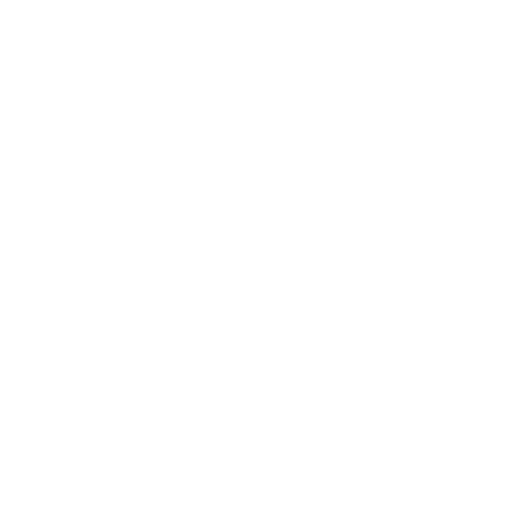
t = 0.00 s
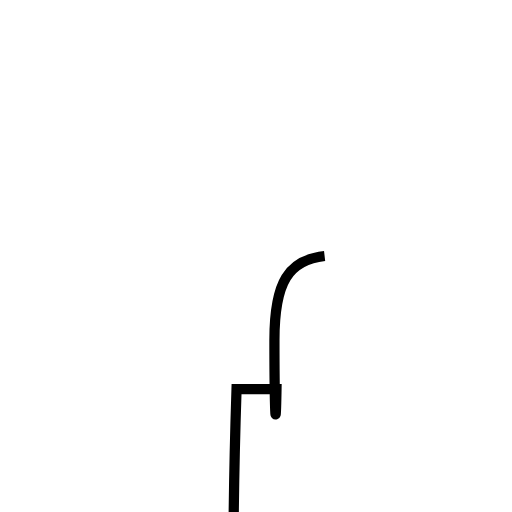
t = 2.58 s
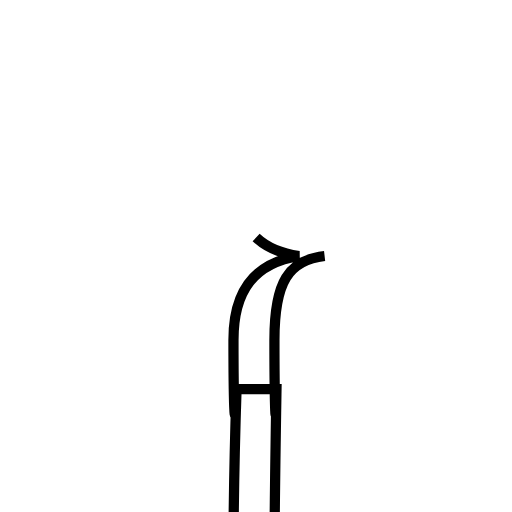
t = 5.16 s
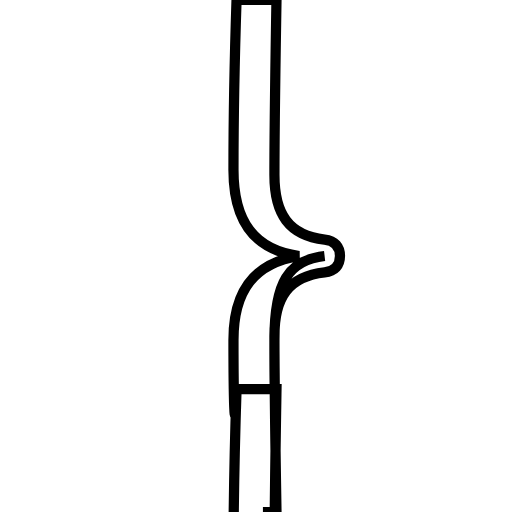
t = 7.74 s
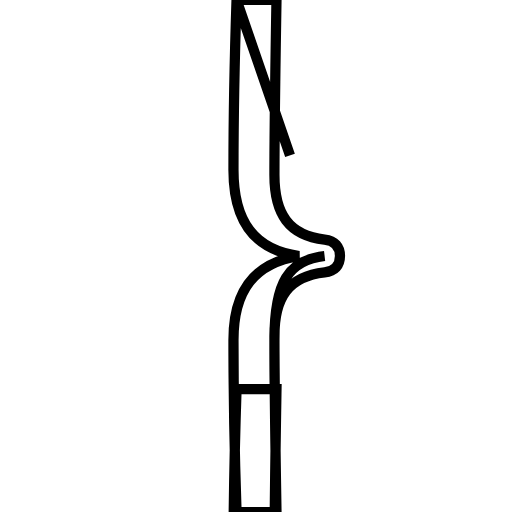
t = 10.00 s

The animated SVG that drew these frames (rendered in a browser with its animation timeline set to each time). Animation: 1 SMIL element (animate=1); frames cover the first 10.00 s.

<?xml version='1.0' encoding='utf-8'?>
<svg viewBox="0.0 -6.0 50.0 50.0" version="1.1" xmlns="http://www.w3.org/2000/svg"><rect x="-1000" y="-1000" width="2000" height="2000" stroke="white" fill="white" /><g style="fill:none;stroke:#000000;stroke-width:1"><path d="M 31.7 -19.0 C 28.2 -18.6 26.8 -16.5 26.8 -10.8 C 26.8 -6.0 26.9 -0.1 27.0 -6.0 L 23.1 -6.0 C 22.9 0.1 22.8 5.7 22.8 10.5 C 22.8 15.6 24.8 18.3 29.2 19.0 C 24.8 19.6 22.8 22.4 22.8 27.4 C 22.8 32.4 22.9 38.1 23.1 44.0 L 27.0 44.0 C 26.9 38.0 26.8 31.9 26.8 26.9 C 26.8 23.1 28.2 21.0 31.7 20.6 C 32.7 20.5 33.2 19.9 33.2 19.0 C 33.2 18.1 32.7 17.5 31.7 17.4 C 28.2 17.0 26.8 14.9 26.8 11.2 C 26.8 6.1 26.9 0.2 27.0 -6.0 L 23.1 -6.0 C 22.9 -0.1 22.8 -5.7 22.8 -10.8 C 22.8 -15.6 24.8 -18.3 29.2 -19.0 C 24.8 -19.6 22.8 -22.4 22.8 -27.4 C 22.8 -32.4 22.9 -38.0 23.1 -44.0 L 27.0 -44.0 C 26.9 -38.0 26.8 -31.9 26.8 -26.9 C 26.8 -23.1 28.2 -21.0 31.7 -20.6 C 32.7 -20.5 33.2 -19.9 33.2 -19.0 C 33.2 -18.1 32.7 -17.5 31.7 -17.4 C 28.2 -17.0 26.8 -15.0 26.8 -11.2 C 26.8 -6.0 26.9 -0.1 27.0 6.0 L 23.1 6.0 C 22.9 0.1 22.8 -5.7 22.8 -10.8 C 22.8 -15.6 24.8 -18.3 29.2 -19.0 C 24.8 -19.6 22.8 -22.4 22.8 -27.4 C 22.8 -32.4 22.9 -38.0 23.1 -44.0 Z" transform="translate(0.0 38.0)" stroke-dasharray="343.9527362162154" stroke-dashoffset="343.9527362162154"><animate attributeName="stroke-dashoffset" from="343.9527362162154" to="0" dur="10.318582086486462s" begin="0s; anim_end.end" fill="freeze" id="anim0" /></path></g></svg>
